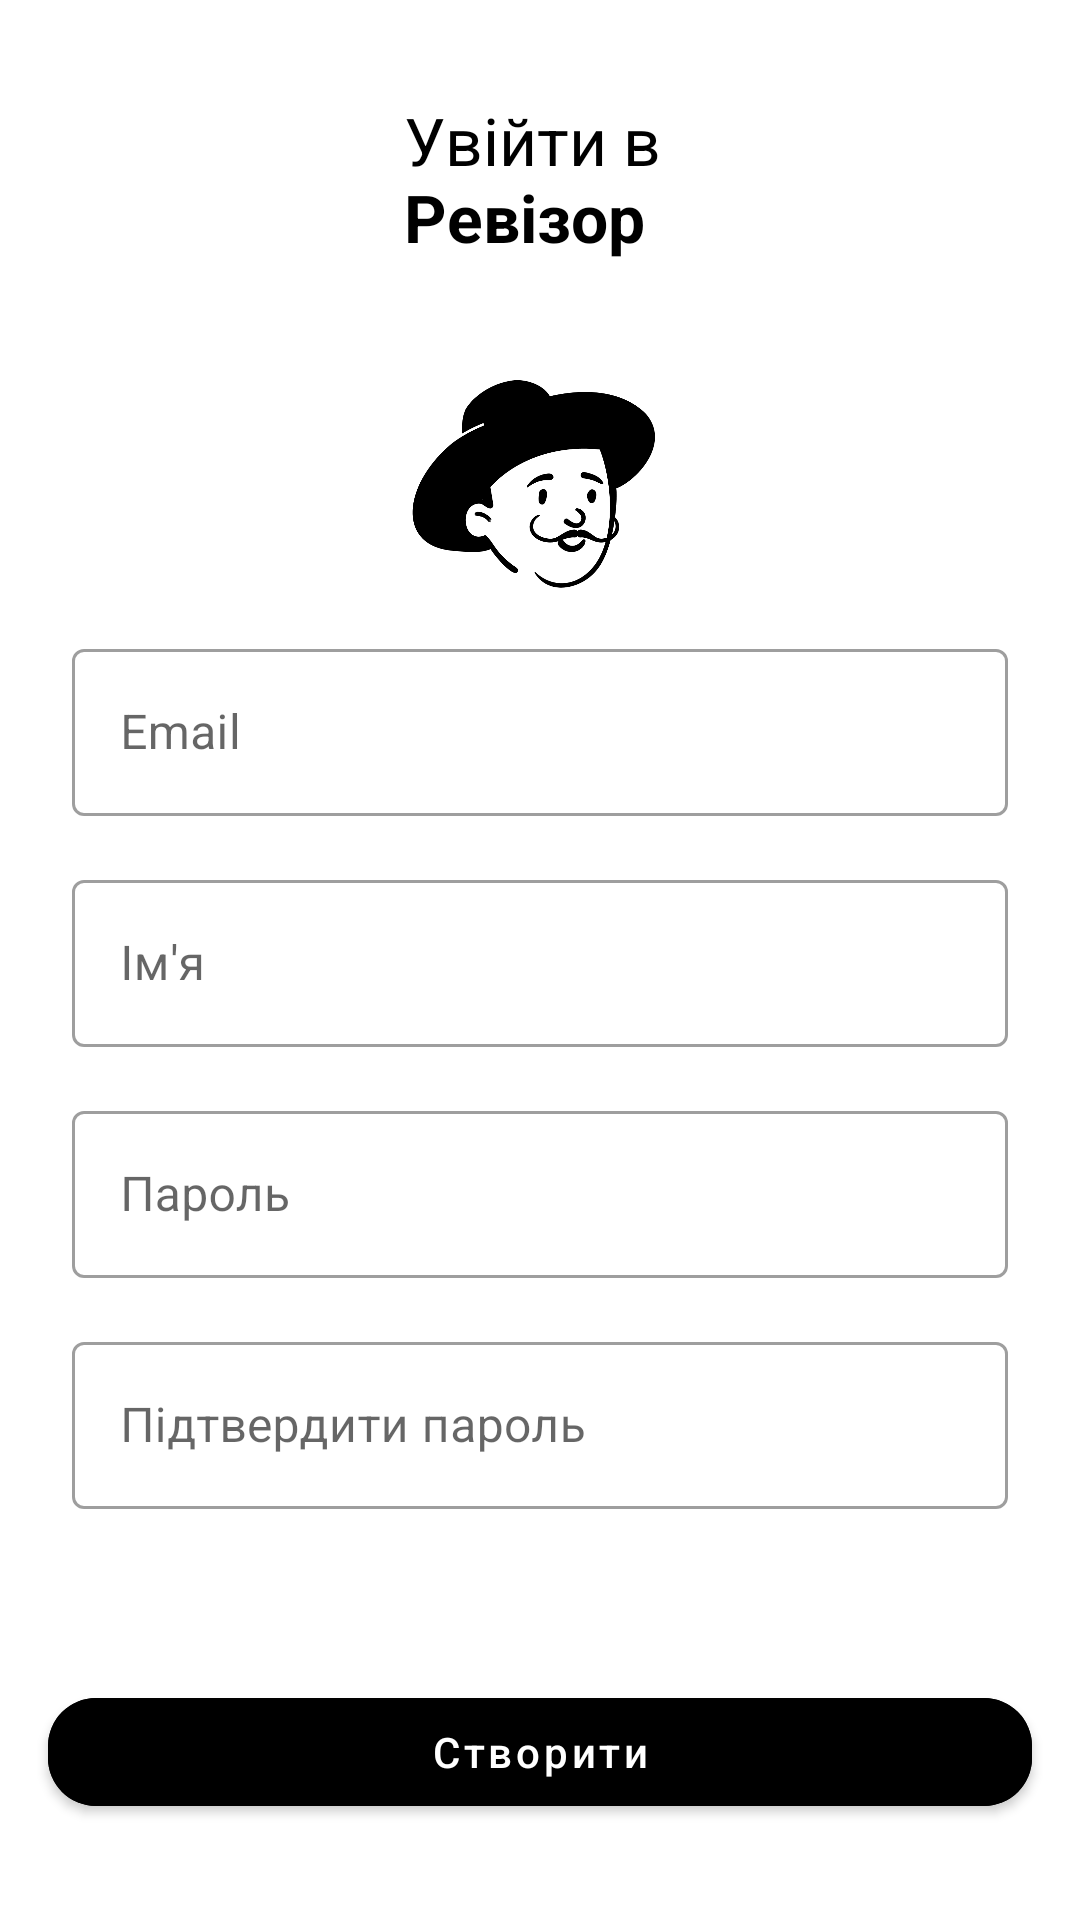

Layout XML and referenced resources for this Android screen:
<!-- AndroidManifest.xml: application theme Theme.AuditorApp -->
<!-- res/layout/fragment_registration.xml -->
<androidx.constraintlayout.widget.ConstraintLayout xmlns:android="http://schemas.android.com/apk/res/android"
    xmlns:app="http://schemas.android.com/apk/res-auto"
    android:layout_width="match_parent"
    android:layout_height="match_parent">

    <com.google.android.material.textview.MaterialTextView
        android:id="@+id/tvScreen"
        android:layout_width="wrap_content"
        android:layout_height="wrap_content"
        android:layout_marginVertical="32dp"
        android:text="@string/authorization_screen"
        android:textAllCaps="false"
        android:textColor="@color/black"
        android:textSize="22sp"
        app:layout_constraintBottom_toTopOf="@id/ivImage"
        app:layout_constraintEnd_toEndOf="parent"
        app:layout_constraintStart_toStartOf="parent"
        app:layout_constraintTop_toTopOf="parent" />

    <androidx.appcompat.widget.AppCompatImageView
        android:id="@+id/ivArrowBack"
        android:layout_width="wrap_content"
        android:layout_height="wrap_content"
        android:layout_marginHorizontal="16dp"
        app:layout_constraintStart_toStartOf="parent"
        app:layout_constraintTop_toTopOf="@id/tvScreen"
        app:srcCompat="@drawable/ic_baseline_arrow_back_24" />

    <androidx.appcompat.widget.AppCompatImageView
        android:id="@+id/ivImage"
        android:layout_width="100dp"
        android:layout_height="100dp"
        android:layout_marginVertical="24dp"
        app:layout_constraintEnd_toEndOf="parent"
        app:layout_constraintStart_toStartOf="parent"
        app:layout_constraintTop_toBottomOf="@id/tvScreen"
        app:srcCompat="@drawable/splash_screen" />

    <com.google.android.material.textfield.TextInputLayout
        android:id="@+id/tilEmail"
        style="@style/Widget.MaterialComponents.TextInputLayout.OutlinedBox"
        android:layout_width="0dp"
        android:layout_height="wrap_content"
        android:layout_marginHorizontal="24dp"
        android:hint="@string/email"
        app:layout_constraintEnd_toEndOf="parent"
        app:layout_constraintStart_toStartOf="parent"
        app:layout_constraintTop_toBottomOf="@id/ivImage">

        <androidx.appcompat.widget.AppCompatEditText
            android:id="@+id/etLogin"
            android:layout_width="match_parent"
            android:layout_height="wrap_content"
            android:inputType="textEmailAddress" />

    </com.google.android.material.textfield.TextInputLayout>

    <com.google.android.material.textfield.TextInputLayout
        android:id="@+id/tilName"
        style="@style/Widget.MaterialComponents.TextInputLayout.OutlinedBox"
        android:layout_width="0dp"
        android:layout_height="wrap_content"
        android:layout_marginHorizontal="24dp"
        android:layout_marginVertical="16dp"
        android:hint="@string/name"
        app:layout_constraintEnd_toEndOf="parent"
        app:layout_constraintStart_toStartOf="parent"
        app:layout_constraintTop_toBottomOf="@id/tilEmail">

        <androidx.appcompat.widget.AppCompatEditText
            android:id="@+id/etName"
            android:layout_width="match_parent"
            android:layout_height="wrap_content"
            android:inputType="textEmailAddress" />
    </com.google.android.material.textfield.TextInputLayout>

    <com.google.android.material.textfield.TextInputLayout
        android:id="@+id/tilPassword"
        style="@style/Widget.MaterialComponents.TextInputLayout.OutlinedBox"
        android:layout_width="0dp"
        android:layout_height="wrap_content"
        android:layout_marginHorizontal="24dp"
        android:layout_marginVertical="16dp"
        android:hint="@string/password"
        app:layout_constraintEnd_toEndOf="parent"
        app:layout_constraintStart_toStartOf="parent"
        app:layout_constraintTop_toBottomOf="@id/tilName">

        <androidx.appcompat.widget.AppCompatEditText
            android:id="@+id/etPassword"
            android:layout_width="match_parent"
            android:layout_height="wrap_content"
            android:inputType="textPassword" />
    </com.google.android.material.textfield.TextInputLayout>

    <com.google.android.material.textfield.TextInputLayout
        android:id="@+id/tilPasswordRepeat"
        style="@style/Widget.MaterialComponents.TextInputLayout.OutlinedBox"
        android:layout_width="0dp"
        android:layout_height="wrap_content"
        android:layout_marginHorizontal="24dp"
        android:layout_marginVertical="16dp"
        android:hint="@string/password_repeat"
        app:layout_constraintEnd_toEndOf="parent"
        app:layout_constraintStart_toStartOf="parent"
        app:layout_constraintTop_toBottomOf="@id/tilPassword">

        <androidx.appcompat.widget.AppCompatEditText
            android:id="@+id/etPasswordRepeat"
            android:layout_width="match_parent"
            android:layout_height="wrap_content"
            android:inputType="textPassword" />
    </com.google.android.material.textfield.TextInputLayout>


    <com.google.android.material.button.MaterialButton
        android:id="@+id/btLogin"
        android:layout_width="match_parent"
        android:layout_height="wrap_content"
        android:layout_marginHorizontal="16dp"
        android:layout_marginVertical="32dp"
        android:backgroundTint="@color/black"
        android:text="@string/create"
        android:textAllCaps="false"
        app:cornerRadius="16dp"
        app:layout_constraintBottom_toBottomOf="parent"
        app:layout_constraintEnd_toEndOf="parent"
        app:layout_constraintStart_toStartOf="parent" />
</androidx.constraintlayout.widget.ConstraintLayout>
<!-- resources referenced by this layout -->
<resources>
  <color name="black">#FF000000</color>
  <!-- drawable splash_screen: png bitmap (drawable, 46468 bytes) -->
  <string name="authorization_screen">Увійти в \n<b>Ревізор</b></string>
  <string name="create">Створити</string>
  <string name="email">Email</string>
  <string name="name">Ім\'я</string>
  <string name="password">Пароль</string>
  <string name="password_repeat">Підтвердити пароль</string>
  <style name="Theme.AuditorApp" parent="Theme.MaterialComponents.Light.NoActionBar">
          <item name="android:statusBarColor">@android:color/transparent</item>
          <item name="android:navigationBarColor">@android:color/transparent</item>
          <item name="android:windowLightStatusBar" tools:ignore="NewApi">true</item>
          <item name="android:enforceNavigationBarContrast" tools:ignore="NewApi">false</item>
          <item name="android:enforceStatusBarContrast" tools:ignore="NewApi">false</item>
      </style>
</resources>
